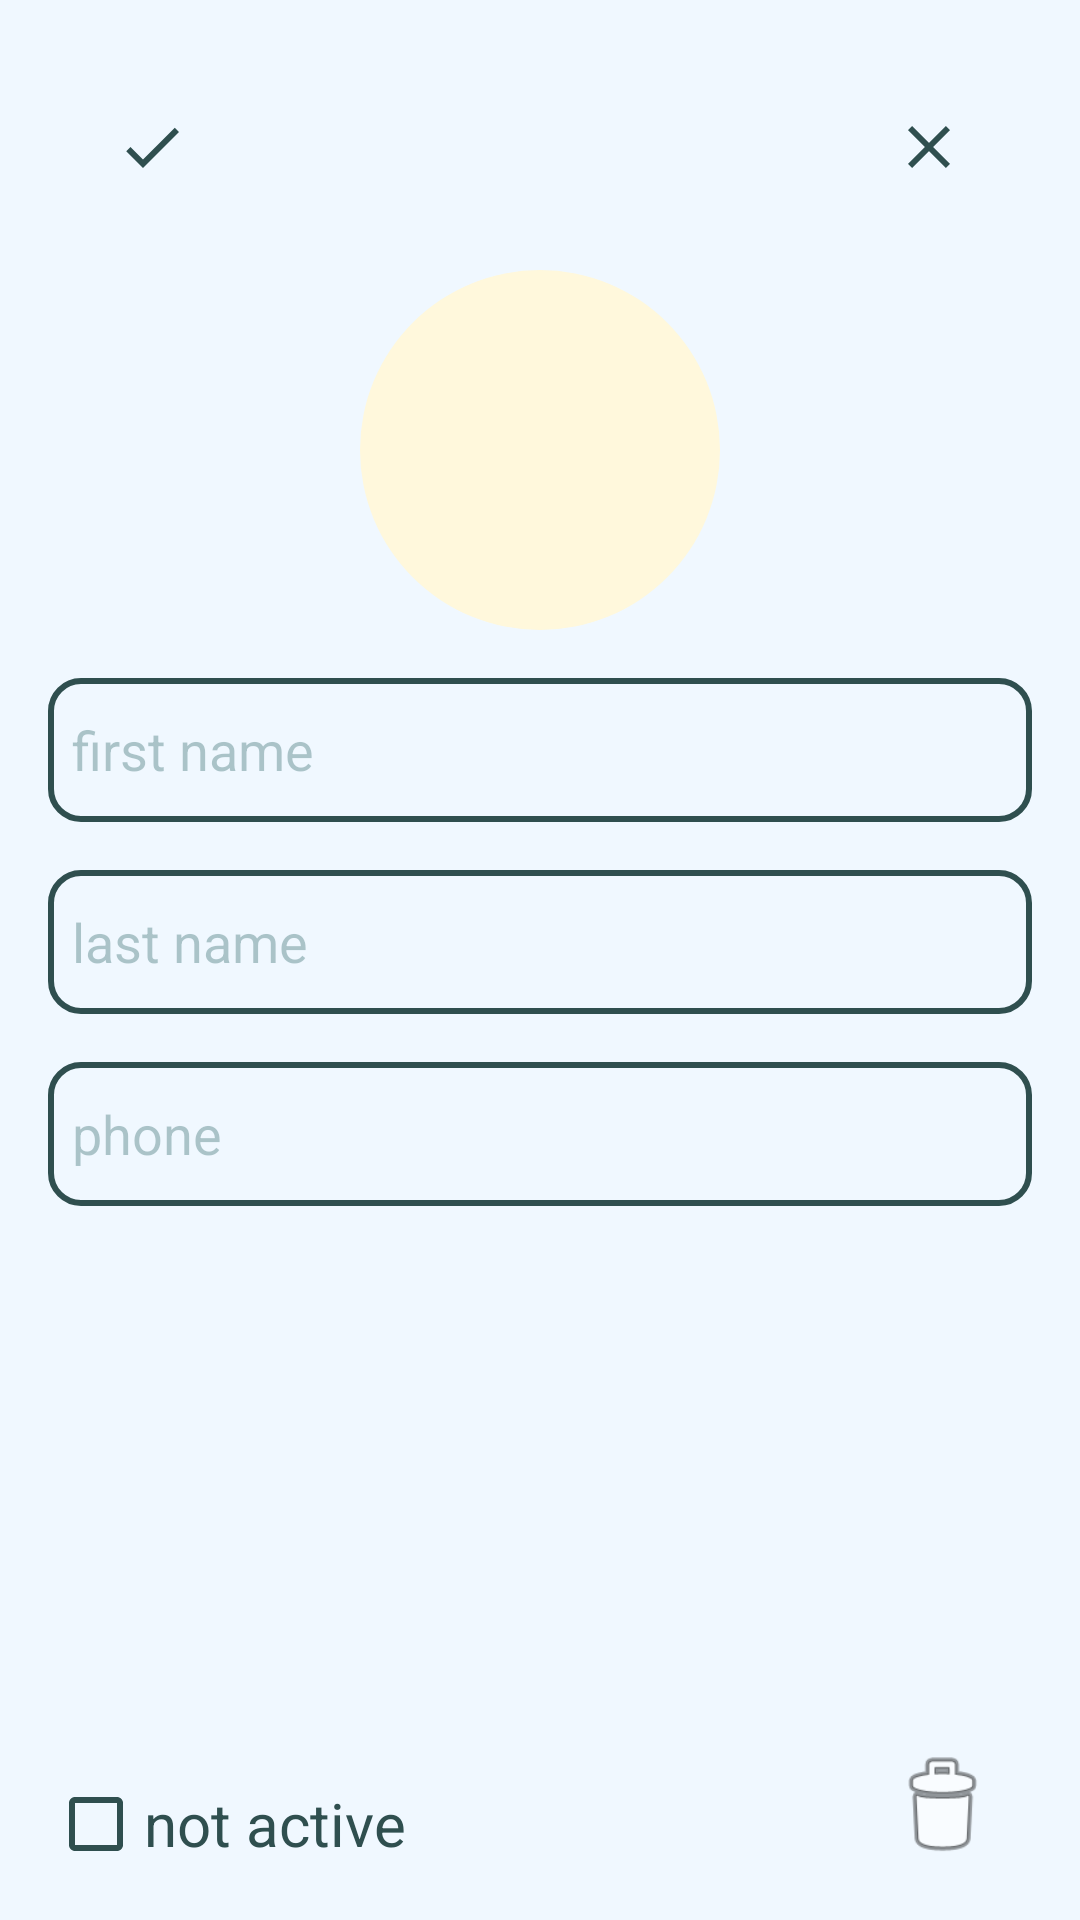

Layout XML and referenced resources for this Android screen:
<!-- AndroidManifest.xml: application theme Theme.Busy -->
<!-- res/layout/fragment_customer.xml -->
<?xml version="1.0" encoding="utf-8"?>
<androidx.constraintlayout.widget.ConstraintLayout xmlns:android="http://schemas.android.com/apk/res/android"
    xmlns:app="http://schemas.android.com/apk/res-auto"
    xmlns:tools="http://schemas.android.com/tools"
    android:id="@+id/mainContainer_C"
    android:layout_width="match_parent"
    android:layout_height="match_parent"
    android:background="@color/AliceBlue"
    tools:context=".ui.customers.activity.CustomerActivity">

    <androidx.constraintlayout.widget.ConstraintLayout
        android:id="@+id/containerElements_С"
        android:layout_width="0dp"
        android:layout_height="0dp"
        android:layout_marginStart="8dp"
        android:layout_marginTop="16dp"
        android:layout_marginEnd="8dp"
        app:layout_constraintBottom_toBottomOf="parent"
        app:layout_constraintEnd_toEndOf="parent"
        app:layout_constraintHorizontal_bias="1.0"
        app:layout_constraintStart_toStartOf="parent"
        app:layout_constraintTop_toTopOf="parent"
        app:layout_constraintVertical_bias="0.0">

        <LinearLayout
            android:id="@+id/layoutHead_C"
            android:layout_width="0dp"
            android:layout_height="50dp"
            android:layout_marginStart="8dp"
            android:layout_marginTop="8dp"
            android:layout_marginEnd="8dp"
            android:orientation="horizontal"
            app:layout_constraintEnd_toEndOf="parent"
            app:layout_constraintStart_toStartOf="parent"
            app:layout_constraintTop_toTopOf="parent">

            <ImageButton
                android:id="@+id/btnOk_C"
                android:layout_width="50dp"
                android:layout_height="50dp"
                android:layout_weight="1"
                android:background="@android:color/transparent"
                android:contentDescription="@string/cd_ok"
                android:minWidth="48dp"
                android:minHeight="48dp"
                android:src="@drawable/ic_ok_24" />

            <TextView
                android:id="@+id/tvHeadTitle_С"
                android:layout_width="0dp"
                android:layout_height="50dp"
                android:layout_weight="10"
                android:gravity="center"
                android:textColor="@color/DarkSlateGray"
                android:textSize="20sp"
                tools:text="" />

            <ImageButton
                android:id="@+id/btnCancel_C"
                android:layout_width="50dp"
                android:layout_height="50dp"
                android:layout_weight="1"
                android:background="@android:color/transparent"
                android:contentDescription="@string/cd_cancel"
                android:minWidth="48dp"
                android:minHeight="48dp"
                android:src="@drawable/ic_close_24" />

        </LinearLayout>


        <LinearLayout
            android:id="@+id/layoutPhoto_C"
            android:layout_width="120dp"
            android:layout_height="120dp"
            android:layout_marginTop="16dp"
            android:background="@drawable/style_oval_cornsilk"
            android:orientation="horizontal"
            app:layout_constraintEnd_toEndOf="parent"
            app:layout_constraintStart_toStartOf="parent"
            app:layout_constraintTop_toBottomOf="@+id/layoutHead_C">

            <TextView
                android:id="@+id/tvPhoto_C"
                android:layout_width="match_parent"
                android:layout_height="match_parent"
                android:fontFamily="@font/lnky"
                android:gravity="center"
                android:textColor="@color/SteelBlue"
                android:textSize="40sp"
                android:typeface="monospace"
                tools:text="ИВК" />

        </LinearLayout>

        <EditText
            android:id="@+id/etFirstName_C"
            android:layout_width="0dp"
            android:layout_height="wrap_content"
            android:layout_marginStart="8dp"
            android:layout_marginTop="16dp"
            android:layout_marginEnd="8dp"
            android:autofillHints="@string/cd_first_name"
            android:background="@drawable/style_stroke_dark_slate_gray"
            android:ems="10"
            android:hint="@string/cd_first_name"
            android:imeOptions="actionDone"
            android:inputType="textPersonName|textCapSentences"
            android:minHeight="48dp"
            android:paddingStart="8dp"
            android:paddingEnd="8dp"
            android:textColor="@color/DarkSlateGray"
            android:textColorHint="@color/DarkSlateGray_50"
            app:layout_constraintEnd_toEndOf="parent"
            app:layout_constraintStart_toStartOf="parent"
            app:layout_constraintTop_toBottomOf="@+id/layoutPhoto_C" />

        <EditText
            android:id="@+id/etLastName_C"
            android:layout_width="0dp"
            android:layout_height="wrap_content"
            android:layout_marginStart="8dp"
            android:layout_marginTop="16dp"
            android:layout_marginEnd="8dp"
            android:autofillHints="@string/cd_last_name"
            android:background="@drawable/style_stroke_dark_slate_gray"
            android:ems="10"
            android:hint="@string/cd_last_name"
            android:imeOptions="actionDone"
            android:inputType="textPersonName|textCapSentences"
            android:minHeight="48dp"
            android:paddingStart="8dp"
            android:paddingEnd="8dp"
            android:textColor="@color/DarkSlateGray"
            android:textColorHint="@color/DarkSlateGray_50"
            app:layout_constraintEnd_toEndOf="parent"
            app:layout_constraintStart_toStartOf="parent"
            app:layout_constraintTop_toBottomOf="@+id/etFirstName_C" />

        <EditText
            android:id="@+id/etPhone_C"
            android:layout_width="0dp"
            android:layout_height="wrap_content"
            android:layout_marginStart="8dp"
            android:layout_marginTop="16dp"
            android:layout_marginEnd="8dp"
            android:background="@drawable/style_stroke_dark_slate_gray"
            android:ems="10"
            android:hint="@string/cd_phone"
            android:imeOptions="actionDone"
            android:inputType="phone"
            android:minHeight="48dp"
            android:paddingStart="8dp"
            android:paddingEnd="8dp"
            android:textColor="@color/DarkSlateGray"
            android:textColorHint="@color/DarkSlateGray_50"
            app:layout_constraintEnd_toEndOf="parent"
            app:layout_constraintStart_toStartOf="parent"
            app:layout_constraintTop_toBottomOf="@+id/etLastName_C"
            tools:ignore="TextFields"
            android:autofillHints="" />

        <ImageButton
            android:id="@+id/btnDeleteTask_C"
            android:layout_width="60dp"
            android:layout_height="60dp"
            android:layout_marginEnd="8dp"
            android:layout_marginBottom="8dp"
            android:background="@android:color/transparent"
            android:contentDescription="@string/cd_cancel_task"
            android:onClick="onCancelTaskClick"
            android:padding="10dp"
            android:scaleType="fitXY"
            android:src="@android:drawable/ic_menu_delete"
            app:layout_constraintBottom_toBottomOf="parent"
            app:layout_constraintEnd_toEndOf="parent" />

        <CheckBox
            android:id="@+id/cbNotActive_C"
            android:layout_width="0dp"
            android:layout_height="wrap_content"
            android:layout_marginStart="8dp"
            android:layout_marginBottom="16dp"
            android:buttonTint="@color/DarkSlateGray"
            android:text="@string/not_active"
            android:textColor="@color/DarkSlateGray"
            android:textSize="20sp"
            app:layout_constraintBottom_toBottomOf="parent"
            app:layout_constraintStart_toStartOf="parent" />

    </androidx.constraintlayout.widget.ConstraintLayout>

</androidx.constraintlayout.widget.ConstraintLayout>
<!-- resources referenced by this layout -->
<resources>
  <color name="AliceBlue">#F0F8FF</color>
  <color name="DarkSlateGray">#2F4F4F</color>
  <color name="DarkSlateGray_50">#500F4F4F</color>
  <color name="SteelBlue">#4682B4</color>
  <!-- drawable ic_close_24 (drawable) -->
  <vector android:height="24dp" android:tint="@color/DarkSlateGray"
      android:viewportHeight="24" android:viewportWidth="24"
      android:width="24dp" xmlns:android="http://schemas.android.com/apk/res/android">
      <path android:fillColor="@android:color/white" android:pathData="M19,6.41L17.59,5 12,10.59 6.41,5 5,6.41 10.59,12 5,17.59 6.41,19 12,13.41 17.59,19 19,17.59 13.41,12z"/>
  </vector>
  <!-- drawable ic_ok_24 (drawable) -->
  <vector android:height="24dp" android:tint="@color/DarkSlateGray"
      android:viewportHeight="24" android:viewportWidth="24"
      android:width="24dp" xmlns:android="http://schemas.android.com/apk/res/android">
      <path android:fillColor="@android:color/white" android:pathData="M9,16.17L4.83,12l-1.42,1.41L9,19 21,7l-1.41,-1.41z"/>
  </vector>
  <!-- drawable style_oval_cornsilk (drawable) -->
  <?xml version="1.0" encoding="utf-8"?>
  <selector
      xmlns:android="http://schemas.android.com/apk/res/android">
      <item>
          <shape android:shape="oval">
              <solid android:color="#FFF8DC"/>
          </shape>
      </item>
  </selector>
  <!-- drawable style_stroke_dark_slate_gray (drawable) -->
  <?xml version="1.0" encoding="UTF-8"?>
  <shape xmlns:android="http://schemas.android.com/apk/res/android">
      <solid android:color="#00000000" />
      <stroke android:width="2dp" android:color="@color/DarkSlateGray" />
      <padding android:left="1dp" android:top="1dp" android:right="1dp"
          android:bottom="1dp" />
      <corners android:radius="10.0dip" />
  </shape>
  <string name="cd_cancel">cancellation</string>
  <string name="cd_cancel_task">cancel task</string>
  <string name="cd_first_name">first name</string>
  <string name="cd_last_name">last name</string>
  <string name="cd_ok">to accept</string>
  <string name="cd_phone">phone</string>
  <string name="not_active">not active</string>
  <style name="Theme.Busy" parent="Theme.AppCompat.Light.NoActionBar">
          
          <item name="colorPrimary">@color/CadetBlue</item>
          <item name="colorPrimaryDark">@color/purple_700</item>
          <item name="colorAccent">@color/teal_200</item>
          
  
          <item name="android:windowFullscreen">true</item>
      </style>
  <color name="CadetBlue">#5F9EA0</color>
  <color name="purple_700">#FF3700B3</color>
  <color name="teal_200">#FF03DAC5</color>
</resources>
